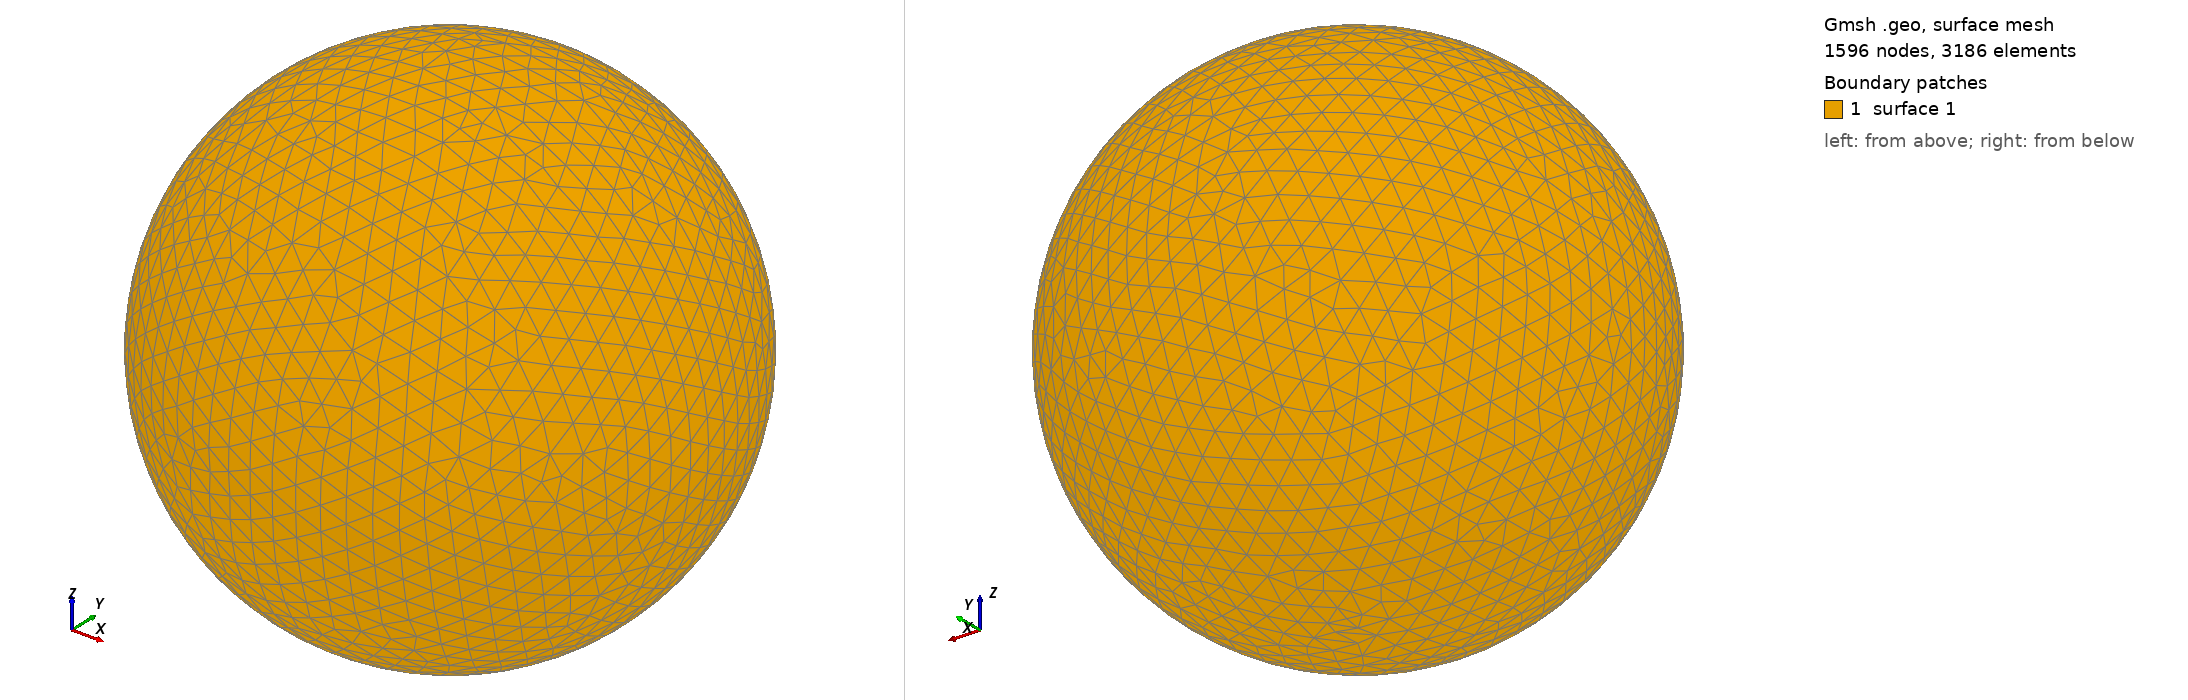

Gmsh geometry script, surface-meshed: 1596 nodes, 3186 surface elements. Boundary patches (legend numbers): 1 surface 1. Left view from above one corner, right view from below the opposite corner. The script declares no physical surfaces, so the legend lists its geometric surfaces. The drawing asked Gmsh for element sizes between 1% and 20% of the model's largest extent; the script's own settings can give other sizes.

=== shot1768.geo (drawn) ===
SetFactory("OpenCASCADE");
Point(1) = {0,0,0,0};
Sphere(1) = {0,0,0,0.07903000};
MeshSize{ PointsOf{ Surface{:}; } } = 0.007903000;
Mesh.ElementOrder=1;
Mesh.Format=39;
